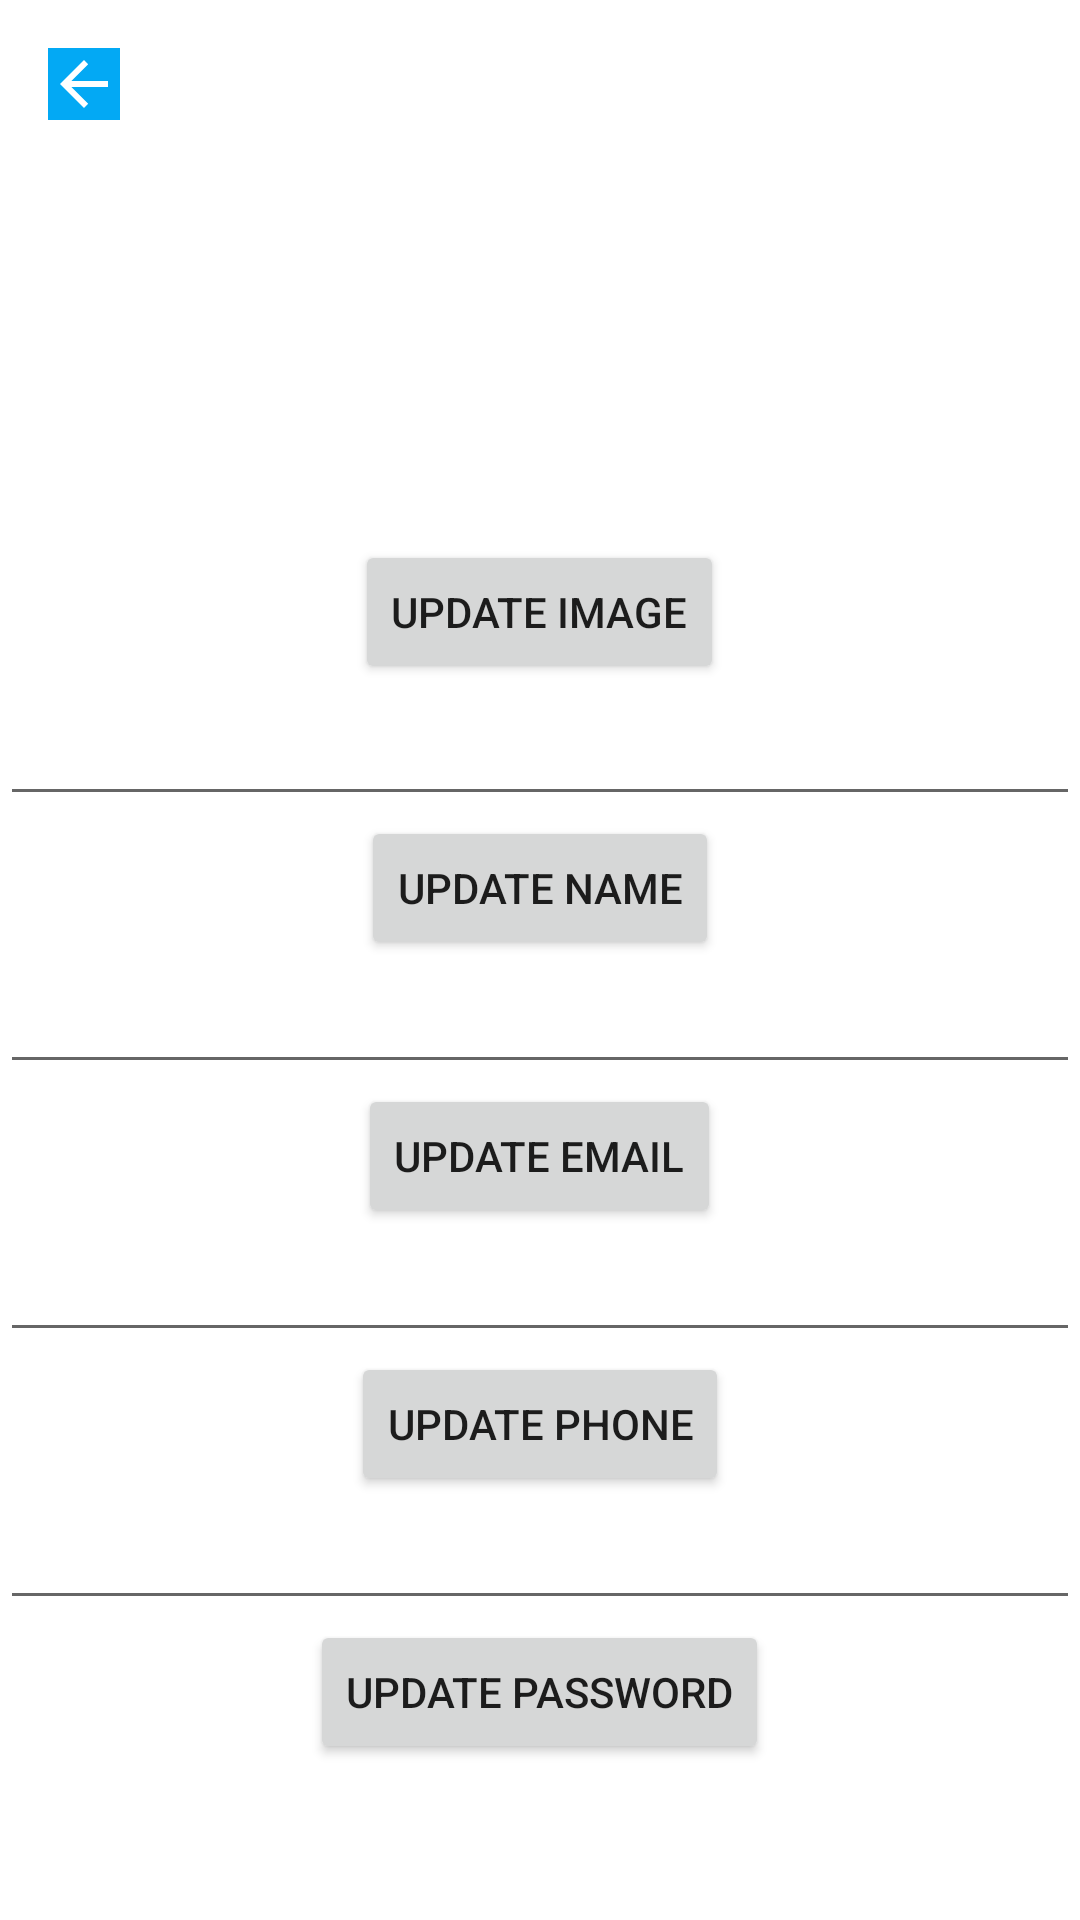

Android layout source for this screen:
<!-- AndroidManifest.xml: application theme Theme.DolphinDive -->
<!-- res/layout/activity_profile_management.xml -->
<?xml version="1.0" encoding="utf-8"?>
<ScrollView xmlns:android="http://schemas.android.com/apk/res/android"
    xmlns:app="http://schemas.android.com/apk/res-auto"
    xmlns:tools="http://schemas.android.com/tools"
    android:layout_width="match_parent"
    android:layout_height="match_parent">

    <LinearLayout
        android:layout_width="match_parent"
        android:layout_height="wrap_content"
        android:orientation="vertical">

        <ImageButton
            android:id="@+id/profileMag_backbtn"
            android:layout_width="wrap_content"
            android:layout_height="wrap_content"
            android:layout_marginStart="16dp"
            android:layout_marginLeft="16dp"
            android:layout_marginTop="16dp"
            android:layout_weight="4"
            android:background="#03A9F4"
            app:srcCompat="@drawable/abc_vector_test" />

        <ImageView
            android:id="@+id/ivUserImage"
            android:layout_width="match_parent"
            android:layout_height="140dp"
            android:layout_weight="4"
            android:visibility="visible"
            android:src="@drawable/profile_portrait"
            tools:visibility="visible" />

        <Button
            android:id="@+id/btnUpdateImage"
            android:layout_width="wrap_content"
            android:layout_height="wrap_content"
            android:layout_gravity="center"
            android:text="Update Image" />

        <EditText
            android:id="@+id/etName"
            android:layout_width="match_parent"
            android:layout_height="wrap_content"
            android:layout_weight="1"
            android:textSize="20sp"
            android:visibility="visible" />

        <Button
            android:id="@+id/btnUpdateName"
            android:layout_width="wrap_content"
            android:layout_height="wrap_content"
            android:layout_gravity="center"
            android:text="Update Name" />

        <EditText
            android:id="@+id/etEmail"
            android:layout_width="match_parent"
            android:layout_height="wrap_content"
            android:layout_weight="1"
            android:autofillHints="email"
            android:inputType="textEmailAddress"
            android:visibility="visible" />

        <Button
            android:id="@+id/btnUpdateEmail"
            android:layout_width="wrap_content"
            android:layout_height="wrap_content"
            android:layout_gravity="center"
            android:text="Update Email" />

        <EditText
            android:id="@+id/etPhone"
            android:layout_width="match_parent"
            android:layout_height="wrap_content"
            android:layout_weight="1"
            android:autofillHints="password"
            android:inputType="phone"
            android:visibility="visible" />

        <Button
            android:id="@+id/btnUpdatePhone"
            android:layout_width="wrap_content"
            android:layout_height="wrap_content"
            android:layout_gravity="center"
            android:text="Update Phone" />

        <EditText
            android:id="@+id/etPassword"
            android:layout_width="match_parent"
            android:layout_height="wrap_content"
            android:layout_weight="1"
            android:inputType="textPassword"
            android:visibility="visible" />

        <Button
            android:id="@+id/btnUpdatePwd"
            android:layout_width="wrap_content"
            android:layout_height="wrap_content"
            android:layout_gravity="center"
            android:text="Update Password" />

    </LinearLayout>
</ScrollView>
<!-- resources referenced by this layout -->
<resources>
  <style name="Theme.DolphinDive" parent="Theme.MaterialComponents.DayNight.NoActionBar">
          
          <item name="colorPrimary">@color/purple_500</item>
          <item name="colorPrimaryVariant">@color/purple_700</item>
          <item name="colorOnPrimary">@color/white</item>
          
          <item name="colorSecondary">@color/teal_200</item>
          <item name="colorSecondaryVariant">@color/teal_700</item>
          <item name="colorOnSecondary">@color/black</item>
          
          <item name="android:statusBarColor" tools:targetApi="l">?attr/colorPrimaryVariant</item>
          
      </style>
  <color name="purple_500">#FF6200EE</color>
  <color name="purple_700">#FF3700B3</color>
  <color name="white">#FFFFFFFF</color>
  <color name="teal_200">#FF03DAC5</color>
  <color name="teal_700">#00BCD4</color>
  <color name="black">#FF000000</color>
</resources>
